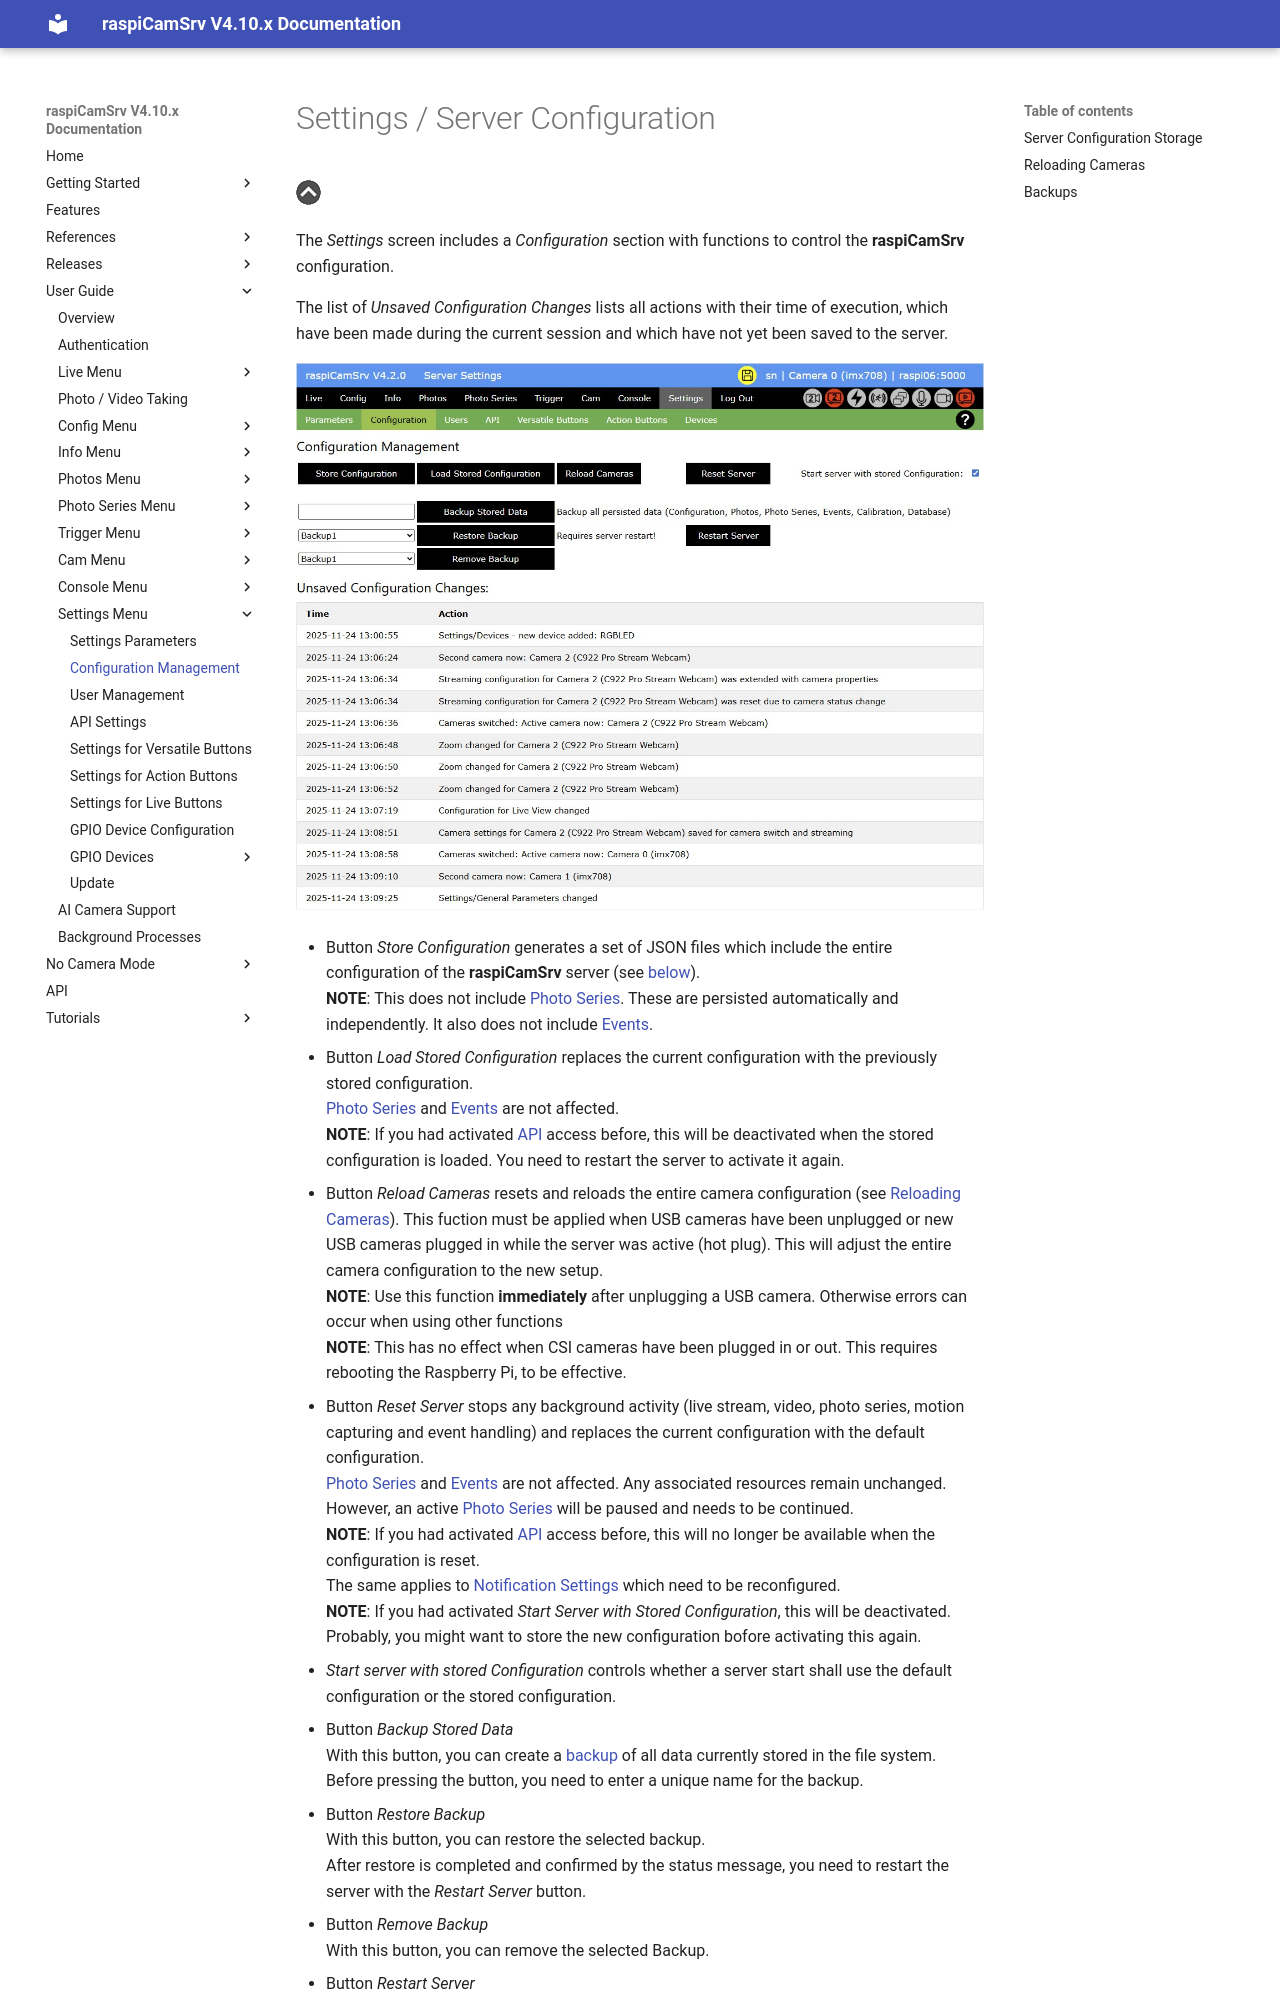

repository: signag/raspi-cam-srv · page: 4.10/SettingsConfiguration/index.html · generator: mkdocs

# Settings / Server Configuration

[![Up](img/goup.gif)](./Settings.md)


The *Settings* screen includes a *Configuration* section with functions to control the **raspiCamSrv** configuration.

The list of *Unsaved Configuration Changes* lists all actions with their time of execution, which have been made during the current session and which have not yet been saved to the server.

![Configuration](./img/Settings_Config.jpg)
